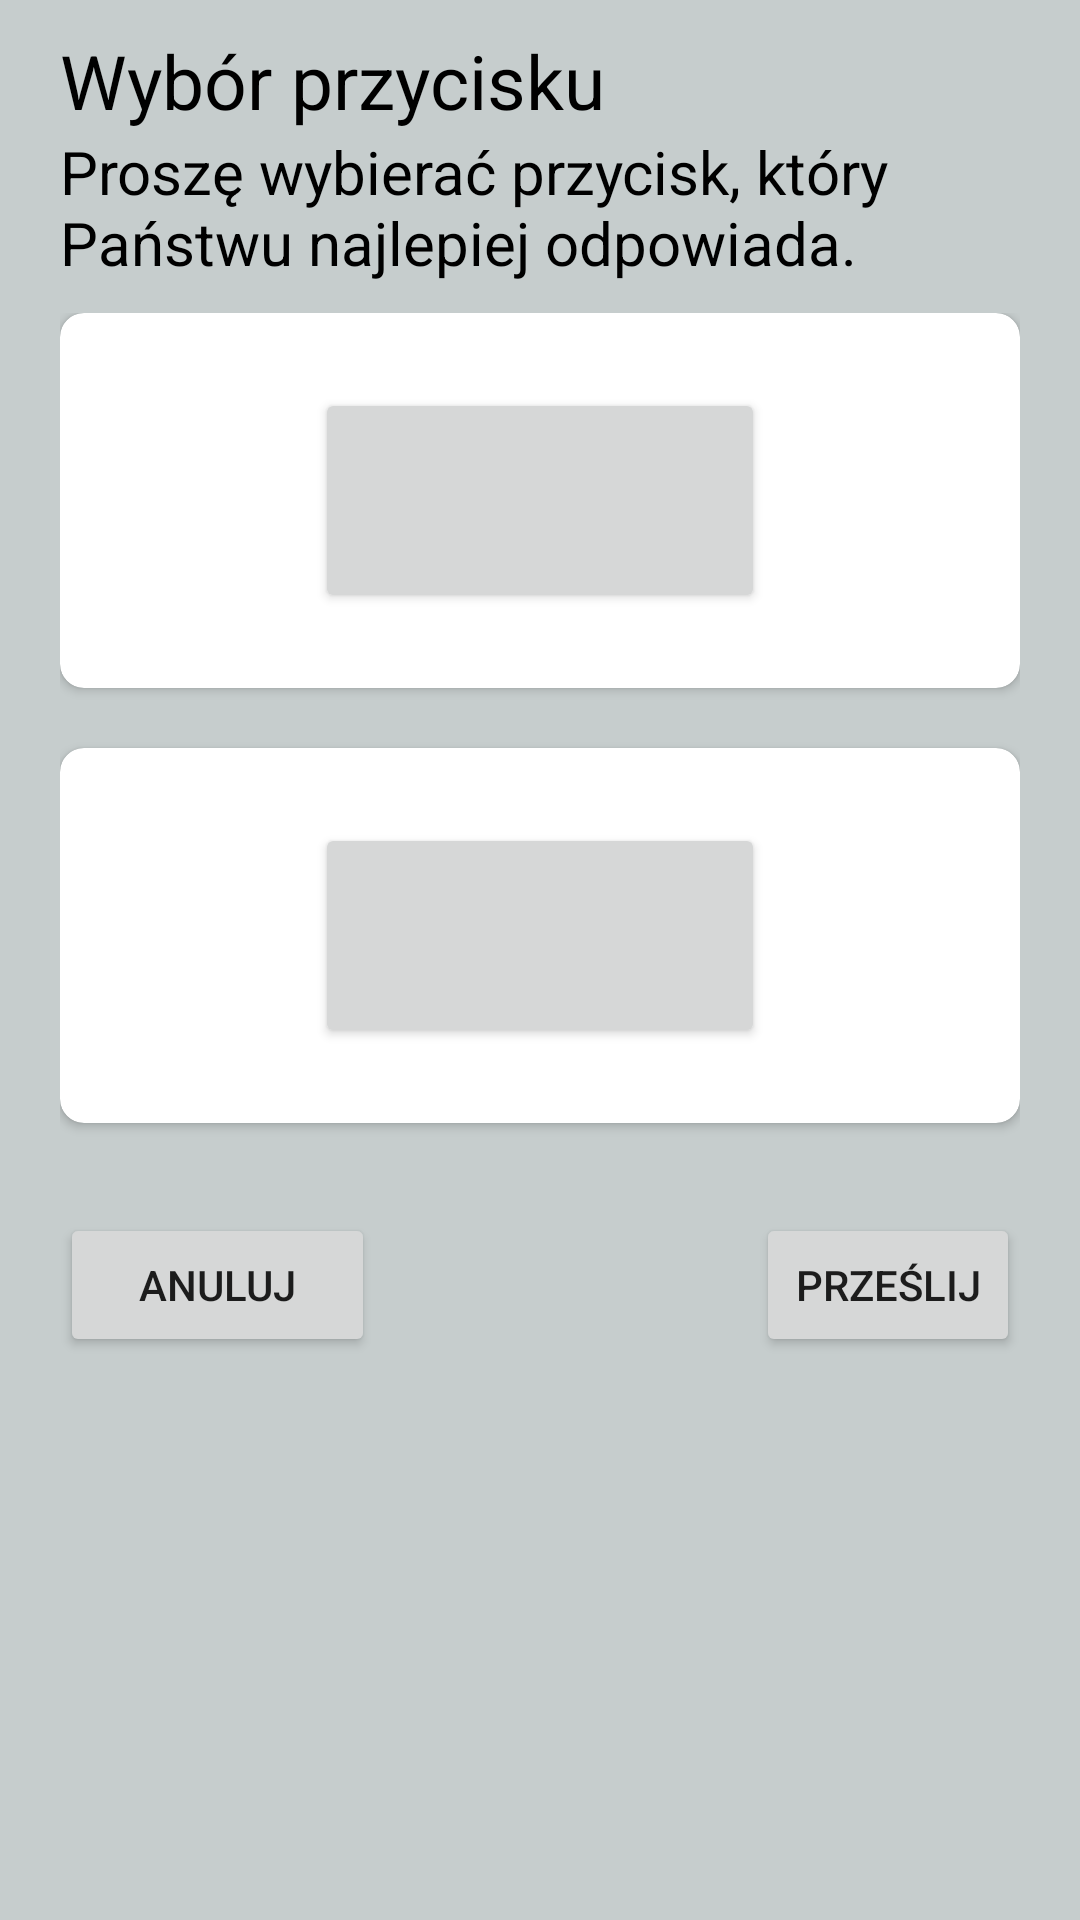

Android layout source for this screen:
<!-- AndroidManifest.xml: application theme Theme.TestowanieInterfejsu60 -->
<!-- res/layout/activity_button_pick.xml -->
<?xml version="1.0" encoding="utf-8"?>
<RelativeLayout xmlns:android="http://schemas.android.com/apk/res/android"
    xmlns:app="http://schemas.android.com/apk/res-auto"
    xmlns:tools="http://schemas.android.com/tools"
    android:layout_width="match_parent"
    android:layout_height="match_parent"
    android:background="#C6CDCD"
    android:keepScreenOn="true"
    tools:context=".buttonPick">

    <TextView
        android:id="@+id/button_title"
        android:layout_width="match_parent"
        android:layout_height="wrap_content"
        android:text="@string/button_choice_title"
        android:textColor="@color/black"
        android:textSize="25sp"
        android:layout_marginLeft="20dp"
        android:layout_marginRight="20dp"
        android:layout_marginTop="10dp"
        />
    <TextView
        android:id="@+id/button_explanation"
        android:layout_width="match_parent"
        android:layout_height="wrap_content"
        android:layout_below="@id/button_title"
        android:text="@string/button_choice_explanation"
        android:textColor="@color/black"
        android:textSize="20sp"
        android:layout_marginLeft="20dp"
        android:layout_marginRight="20dp"
        />

    <GridLayout
        android:id="@+id/buttons_pick"
        android:layout_width="match_parent"
        android:layout_height="wrap_content"
        android:layout_below="@id/button_explanation"
        android:layout_marginLeft="20dp"
        android:layout_marginRight="20dp"
        android:layout_marginTop="10dp">

        <androidx.cardview.widget.CardView
            android:layout_width="match_parent"
            android:layout_height="wrap_content"
            app:cardCornerRadius="8dp"
            android:layout_row="0"
            android:layout_rowWeight="1"
            android:layout_column="0"
            android:layout_columnWeight="1"
            android:layout_gravity="fill"
            android:layout_marginBottom="20dp"
            >
            <LinearLayout
                android:id="@+id/color_option_A"
                android:layout_width="match_parent"
                android:layout_height="match_parent">
                <LinearLayout
                    android:id="@+id/layout_option_A"
                    android:layout_width="match_parent"
                    android:layout_height="wrap_content"
                    android:layout_gravity="center_vertical|center_horizontal"
                    android:gravity="center"
                    android:orientation="vertical"
                    android:layout_margin="10dp"
                    android:background="@color/white"
                    >
                    <androidx.appcompat.widget.AppCompatButton
                        android:id="@+id/button_option_A"
                        android:layout_width="150sp"
                        android:layout_height="75sp"
                        android:layout_marginTop="15dp"
                        android:layout_marginBottom="15dp"
                        android:textSize="20sp"
                        android:text=""
                        />
                </LinearLayout>
            </LinearLayout>
        </androidx.cardview.widget.CardView>

        <androidx.cardview.widget.CardView
            android:layout_width="match_parent"
            android:layout_height="wrap_content"
            app:cardCornerRadius="8dp"
            android:layout_row="1"
            android:layout_rowWeight="1"
            android:layout_column="0"
            android:layout_columnWeight="1"
            android:layout_gravity="fill"
            android:layout_marginBottom="10dp"
            >
            <LinearLayout
                android:id="@+id/color_option_B"
                android:layout_width="match_parent"
                android:layout_height="match_parent">
                <LinearLayout
                    android:id="@+id/layout_option_B"
                    android:layout_width="match_parent"
                    android:layout_height="wrap_content"
                    android:layout_gravity="center_vertical|center_horizontal"
                    android:gravity="center"
                    android:orientation="vertical"
                    android:layout_margin="10dp"
                    android:background="@color/white"
                    >
                    <androidx.appcompat.widget.AppCompatButton
                        android:id="@+id/button_option_B"
                        android:layout_width="150sp"
                        android:layout_height="75sp"
                        android:layout_marginTop="15dp"
                        android:layout_marginBottom="15dp"
                        android:textSize="20sp"
                        />
                </LinearLayout>
            </LinearLayout>
        </androidx.cardview.widget.CardView>
    </GridLayout>

    <GridLayout
        android:layout_width="match_parent"
        android:layout_height="match_parent"
        android:layout_below="@id/buttons_pick"
        android:layout_marginLeft="20dp"
        android:layout_marginTop="20dp"
        android:layout_marginRight="20dp"
        android:columnCount="3"
        android:rowCount="1">
        <Button
            android:id="@+id/cancel_button_pick"
            android:layout_width="105dp"
            android:layout_row="0"
            android:layout_column="0"
            android:text="@string/cancel"
            />

        <Button
            android:id="@+id/send_button_pick"
            android:layout_width="wrap_content"
            android:layout_row="0"
            android:layout_column="2"
            android:text="@string/send_values" />
    </GridLayout>

</RelativeLayout>
<!-- resources referenced by this layout -->
<resources>
  <string name="button_choice_explanation">Proszę wybierać przycisk, który Państwu najlepiej odpowiada.</string>
  <string name="button_choice_title">Wybór przycisku</string>
  <string name="cancel">ANULUJ</string>
  <string name="send_values">PRZEŚLIJ</string>
  <style name="Theme.TestowanieInterfejsu60" parent="Theme.MaterialComponents.DayNight.NoActionBar">
          
          <item name="colorPrimary">@color/purple_500</item>
          <item name="colorPrimaryVariant">@color/black</item>
          <item name="colorOnPrimary">@color/white</item>
          
          <item name="colorSecondary">@color/purple_500</item>
          <item name="colorSecondaryVariant">@color/teal_200</item>
          <item name="colorOnSecondary">@color/black</item>
          
          <item name="android:statusBarColor">?attr/colorPrimaryVariant</item>
          
      </style>
  <!-- not gathered from this repository: default colours our renderer supplied (Android Studio template values) -->
  <color name="purple_500">#FF6200EE</color>
  <color name="teal_200">#FF03DAC5</color>
  <color name="black">#FF000000</color>
  <color name="white">#FFFFFFFF</color>
</resources>
